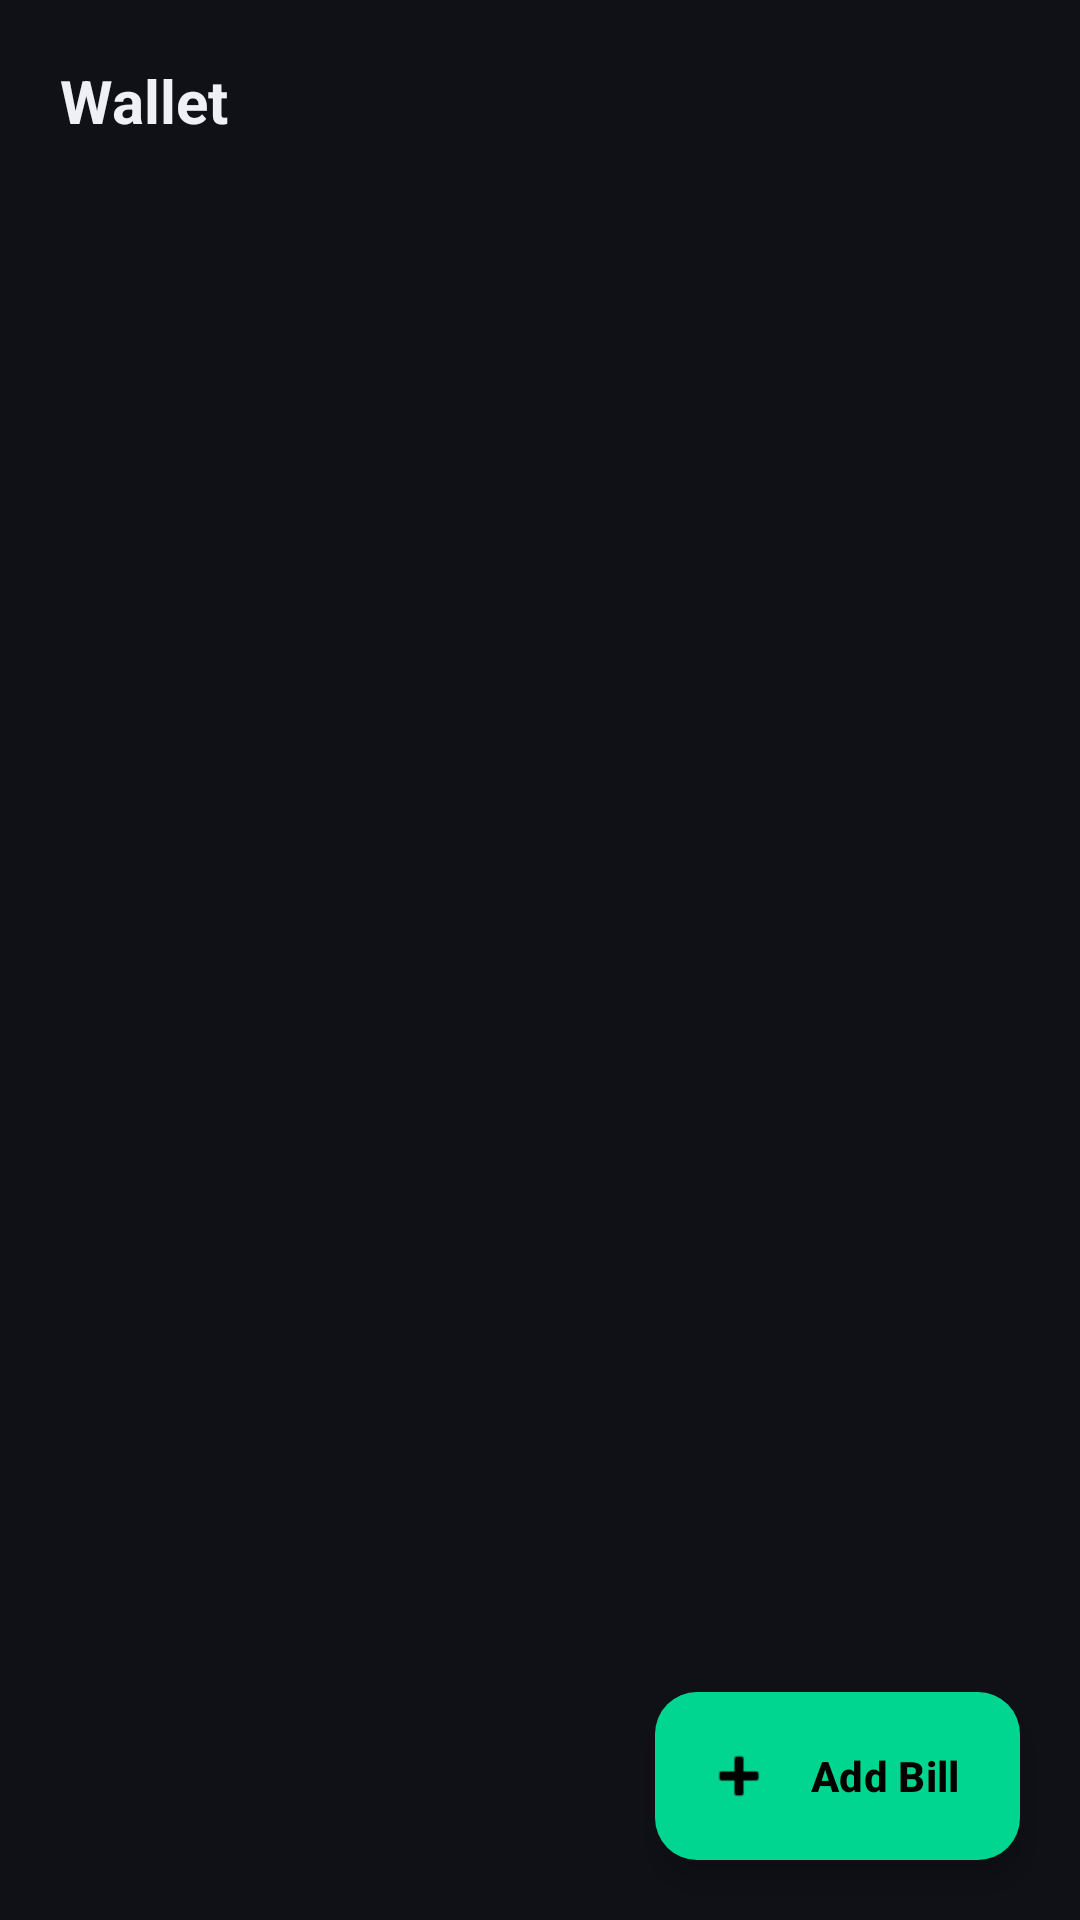

Reconstruct the res/layout file that produces this screen, plus the resources it refers to.
<!-- AndroidManifest.xml: application theme Theme.SnapBudgetOCR -->
<!-- res/layout/fragment_wallet.xml -->
<?xml version="1.0" encoding="utf-8"?>
<androidx.coordinatorlayout.widget.CoordinatorLayout
    xmlns:android="http://schemas.android.com/apk/res/android"
    xmlns:app="http://schemas.android.com/apk/res-auto"
    android:layout_width="match_parent"
    android:layout_height="match_parent"
    android:background="@color/bg_base">

    <androidx.core.widget.NestedScrollView
        android:layout_width="match_parent"
        android:layout_height="match_parent"
        android:clipToPadding="false"
        android:paddingBottom="@dimen/bottom_nav_clearance">

        <LinearLayout
            android:layout_width="match_parent"
            android:layout_height="wrap_content"
            android:orientation="vertical"
            android:paddingHorizontal="@dimen/spacing_5"
            android:paddingTop="@dimen/spacing_5"
            android:paddingBottom="@dimen/spacing_4">

            
            <TextView
                android:layout_width="wrap_content"
                android:layout_height="wrap_content"
                android:text="@string/nav_wallet"
                android:textAppearance="@style/TextAppearance.SnapBudget.Headline2"
                android:layout_marginBottom="@dimen/spacing_5"
                android:accessibilityHeading="true" />

            
            <LinearLayout
                android:id="@+id/layoutWalletEmpty"
                android:layout_width="match_parent"
                android:layout_height="wrap_content"
                android:orientation="vertical"
                android:gravity="center"
                android:padding="@dimen/spacing_12"
                android:visibility="gone">

                <ImageView
                    android:layout_width="@dimen/touch_target_min"
                    android:layout_height="@dimen/touch_target_min"
                    android:src="@drawable/ic_nav_wallet"
                    app:tint="@color/text_tertiary"
                    android:layout_marginBottom="@dimen/spacing_4"
                    android:importantForAccessibility="no" />

                <TextView
                    android:layout_width="wrap_content"
                    android:layout_height="wrap_content"
                    android:text="@string/empty_wallet"
                    android:textAppearance="@style/TextAppearance.SnapBudget.BodyMedium"
                    android:textColor="@color/text_secondary"
                    android:gravity="center" />

                <TextView
                    android:layout_width="wrap_content"
                    android:layout_height="wrap_content"
                    android:text="@string/empty_wallet_hint"
                    android:textAppearance="@style/TextAppearance.SnapBudget.BodySmall"
                    android:textColor="@color/text_tertiary"
                    android:gravity="center"
                    android:layout_marginTop="@dimen/spacing_1" />

                <com.google.android.material.button.MaterialButton
                    android:id="@+id/btnSetBudget"
                    android:layout_width="wrap_content"
                    android:layout_height="wrap_content"
                    android:layout_marginTop="@dimen/spacing_5"
                    android:text="@string/empty_wallet_btn"
                    android:textColor="@color/on_brand"
                    android:textStyle="bold"
                    app:backgroundTint="@color/brand"
                    app:cornerRadius="@dimen/radius_full" />
            </LinearLayout>

            
            <LinearLayout
                android:id="@+id/layoutWalletContent"
                android:layout_width="match_parent"
                android:layout_height="wrap_content"
                android:orientation="vertical"
                android:visibility="gone">

                
                <com.google.android.material.card.MaterialCardView
                    android:id="@+id/cardBudgetOverview"
                    android:layout_width="match_parent"
                    android:layout_height="wrap_content"
                    android:layout_marginBottom="@dimen/spacing_6"
                    app:cardCornerRadius="@dimen/radius_xl"
                    app:cardElevation="@dimen/elevation_0"
                    app:cardBackgroundColor="@color/bg_monthly_card"
                    app:strokeColor="@color/brand_alpha_20"
                    app:strokeWidth="@dimen/elevation_1">

                    <LinearLayout
                        android:layout_width="match_parent"
                        android:layout_height="wrap_content"
                        android:orientation="vertical"
                        android:padding="@dimen/spacing_5">

                        <LinearLayout
                            android:layout_width="match_parent"
                            android:layout_height="wrap_content"
                            android:orientation="horizontal"
                            android:gravity="center_vertical">

                            <TextView
                                android:layout_width="0dp"
                                android:layout_height="wrap_content"
                                android:layout_weight="1"
                                android:text="@string/monthly_budget"
                                android:textAppearance="@style/TextAppearance.SnapBudget.LabelSmall"
                                android:textColor="@color/brand_alpha_70"
                                android:textAllCaps="true" />

                            <ImageButton
                                android:id="@+id/btnEditBudget"
                                android:layout_width="@dimen/touch_target_min"
                                android:layout_height="@dimen/touch_target_min"
                                android:background="?attr/selectableItemBackgroundBorderless"
                                android:src="@drawable/ic_nav_analytics"
                                app:tint="@color/text_secondary"
                                android:contentDescription="Edit budget" />
                        </LinearLayout>

                        <TextView
                            android:id="@+id/tvBudgetAmount"
                            android:layout_width="wrap_content"
                            android:layout_height="wrap_content"
                            android:text="₹0"
                            android:textAppearance="@style/TextAppearance.SnapBudget.BudgetAmount"
                            android:layout_marginTop="@dimen/spacing_1" />

                        <TextView
                            android:id="@+id/tvBudgetSpent"
                            android:layout_width="wrap_content"
                            android:layout_height="wrap_content"
                            android:text="0 spent"
                            android:textAppearance="@style/TextAppearance.SnapBudget.BodySmall"
                            android:textColor="@color/danger"
                            android:layout_marginTop="@dimen/spacing_2" />

                        <TextView
                            android:id="@+id/tvBudgetRemaining"
                            android:layout_width="wrap_content"
                            android:layout_height="wrap_content"
                            android:text="0 remaining"
                            android:textAppearance="@style/TextAppearance.SnapBudget.BodySmall"
                            android:textColor="@color/positive" />

                        
                        <LinearLayout
                            android:layout_width="match_parent"
                            android:layout_height="wrap_content"
                            android:orientation="horizontal"
                            android:gravity="center_vertical"
                            android:layout_marginTop="@dimen/spacing_4">

                            <LinearLayout
                                android:layout_width="0dp"
                                android:layout_height="@dimen/progress_bar_height"
                                android:layout_weight="1"
                                android:orientation="horizontal"
                                android:background="@drawable/bg_progress_track"
                                android:layout_marginEnd="@dimen/spacing_3">

                                <View
                                    android:id="@+id/progressBudgetFill"
                                    android:layout_width="0dp"
                                    android:layout_height="match_parent"
                                    android:layout_weight="0"
                                    android:background="@drawable/bg_progress_fill" />

                                <View
                                    android:id="@+id/progressBudgetRemain"
                                    android:layout_width="0dp"
                                    android:layout_height="match_parent"
                                    android:layout_weight="100" />
                            </LinearLayout>

                            <TextView
                                android:id="@+id/tvBudgetPercent"
                                android:layout_width="wrap_content"
                                android:layout_height="wrap_content"
                                android:text="0%"
                                android:textAppearance="@style/TextAppearance.SnapBudget.BodySmall"
                                android:accessibilityLiveRegion="polite" />
                        </LinearLayout>
                    </LinearLayout>
                </com.google.android.material.card.MaterialCardView>

                
                <TextView
                    android:layout_width="wrap_content"
                    android:layout_height="wrap_content"
                    android:text="CATEGORY BUDGETS"
                    android:textAppearance="@style/TextAppearance.SnapBudget.SectionHeader"
                    android:layout_marginBottom="@dimen/spacing_3"
                    android:accessibilityHeading="true" />

                <LinearLayout
                    android:id="@+id/layoutCategoryBudgets"
                    android:layout_width="match_parent"
                    android:layout_height="wrap_content"
                    android:orientation="vertical" />

            </LinearLayout>

        </LinearLayout>
    </androidx.core.widget.NestedScrollView>

    
    <com.google.android.material.floatingactionbutton.ExtendedFloatingActionButton
        android:id="@+id/fabAddBill"
        android:layout_width="wrap_content"
        android:layout_height="wrap_content"
        android:layout_gravity="bottom|end"
        android:layout_margin="@dimen/spacing_5"
        android:text="@string/fab_add_bill"
        android:textColor="@color/on_brand"
        android:textStyle="bold"
        app:icon="@android:drawable/ic_input_add"
        app:iconTint="@color/on_brand"
        app:backgroundTint="@color/brand"
        app:shapeAppearanceOverlay="@style/ShapeAppearance.SnapBudget.Fab"
        android:contentDescription="@string/fab_add_bill" />

</androidx.coordinatorlayout.widget.CoordinatorLayout>
<!-- resources referenced by this layout -->
<resources>
  <color name="bg_base">#0F1117</color>
  <color name="bg_monthly_card">#1A2E24</color>
  <color name="brand">#00D68F</color>
  <color name="brand_alpha_20">#3300D68F</color>
  <color name="brand_alpha_70">#B300D68F</color>
  <color name="danger">#FF6B6B</color>
  <color name="on_brand">#000000</color>
  <color name="positive">#00D68F</color>
  <color name="text_secondary">#8E97AA</color>
  <color name="text_tertiary">#8899AA</color>
  <dimen name="bottom_nav_clearance">80dp</dimen>
  <dimen name="elevation_0">0dp</dimen>
  <dimen name="elevation_1">1dp</dimen>
  <dimen name="progress_bar_height">5dp</dimen>
  <dimen name="radius_full">100dp</dimen>
  <dimen name="radius_xl">20dp</dimen>
  <dimen name="spacing_1">4dp</dimen>
  <dimen name="spacing_12">48dp</dimen>
  <dimen name="spacing_2">8dp</dimen>
  <dimen name="spacing_3">12dp</dimen>
  <dimen name="spacing_4">16dp</dimen>
  <dimen name="spacing_5">20dp</dimen>
  <dimen name="spacing_6">24dp</dimen>
  <dimen name="touch_target_min">48dp</dimen>
  <!-- drawable bg_progress_fill (drawable) -->
  <?xml version="1.0" encoding="utf-8"?>
  <shape xmlns:android="http://schemas.android.com/apk/res/android"
      android:shape="rectangle">
      <gradient
          android:angle="0"
          android:startColor="#00A86B"
          android:endColor="#00D68F" />
      <corners android:radius="4dp" />
  </shape>
  <!-- drawable bg_progress_track (drawable) -->
  <?xml version="1.0" encoding="utf-8"?>
  <shape xmlns:android="http://schemas.android.com/apk/res/android"
      android:shape="rectangle">
      <solid android:color="#1200D68F" />
      <corners android:radius="4dp" />
  </shape>
  <string name="empty_wallet">No budget set yet</string>
  <string name="empty_wallet_btn">Set Monthly Budget</string>
  <string name="empty_wallet_hint">Set a monthly budget to track your spending against limits</string>
  <string name="fab_add_bill">Add Bill</string>
  <string name="monthly_budget">Monthly Budget</string>
  <string name="nav_wallet">Wallet</string>
  <style name="ShapeAppearance.SnapBudget.Fab" parent="">
          <item name="cornerFamily">rounded</item>
          <item name="cornerSize">@dimen/radius_lg</item>
      </style>
  <style name="TextAppearance.SnapBudget.BodyMedium" parent="TextAppearance.Material3.BodyMedium">
          <item name="android:textSize">13sp</item>
          <item name="android:textColor">@color/text_primary</item>
      </style>
  <style name="TextAppearance.SnapBudget.BodySmall" parent="TextAppearance.Material3.BodySmall">
          <item name="android:textSize">12sp</item>
          <item name="android:textColor">@color/text_secondary</item>
      </style>
  <style name="TextAppearance.SnapBudget.BudgetAmount" parent="TextAppearance.Material3.TitleLarge">
          <item name="android:textSize">24sp</item>
          <item name="android:textStyle">bold</item>
          <item name="android:textColor">@color/text_primary</item>
          <item name="android:fontFamily">monospace</item>
      </style>
  <style name="TextAppearance.SnapBudget.Headline2" parent="TextAppearance.Material3.HeadlineMedium">
          <item name="android:textSize">20sp</item>
          <item name="android:textStyle">bold</item>
          <item name="android:textColor">@color/text_primary</item>
      </style>
  <dimen name="radius_lg">14dp</dimen>
  <color name="text_primary">#EEF0F4</color>
  <color name="brand_glow">#2E00D68F</color>
  <color name="info">#5B8DEF</color>
  <color name="black">#000000</color>
  <color name="bg_surface">#161B24</color>
  <color name="bg_elevated">#1E2535</color>
  <color name="border_soft">#1FFFFFFF</color>
  <color name="bg_overlay">#252D3D</color>
  <style name="Widget.App.ListPopupWindow" parent="Widget.AppCompat.ListPopupWindow">
          <item name="android:popupBackground">@color/bg_overlay</item>
      </style>
</resources>
